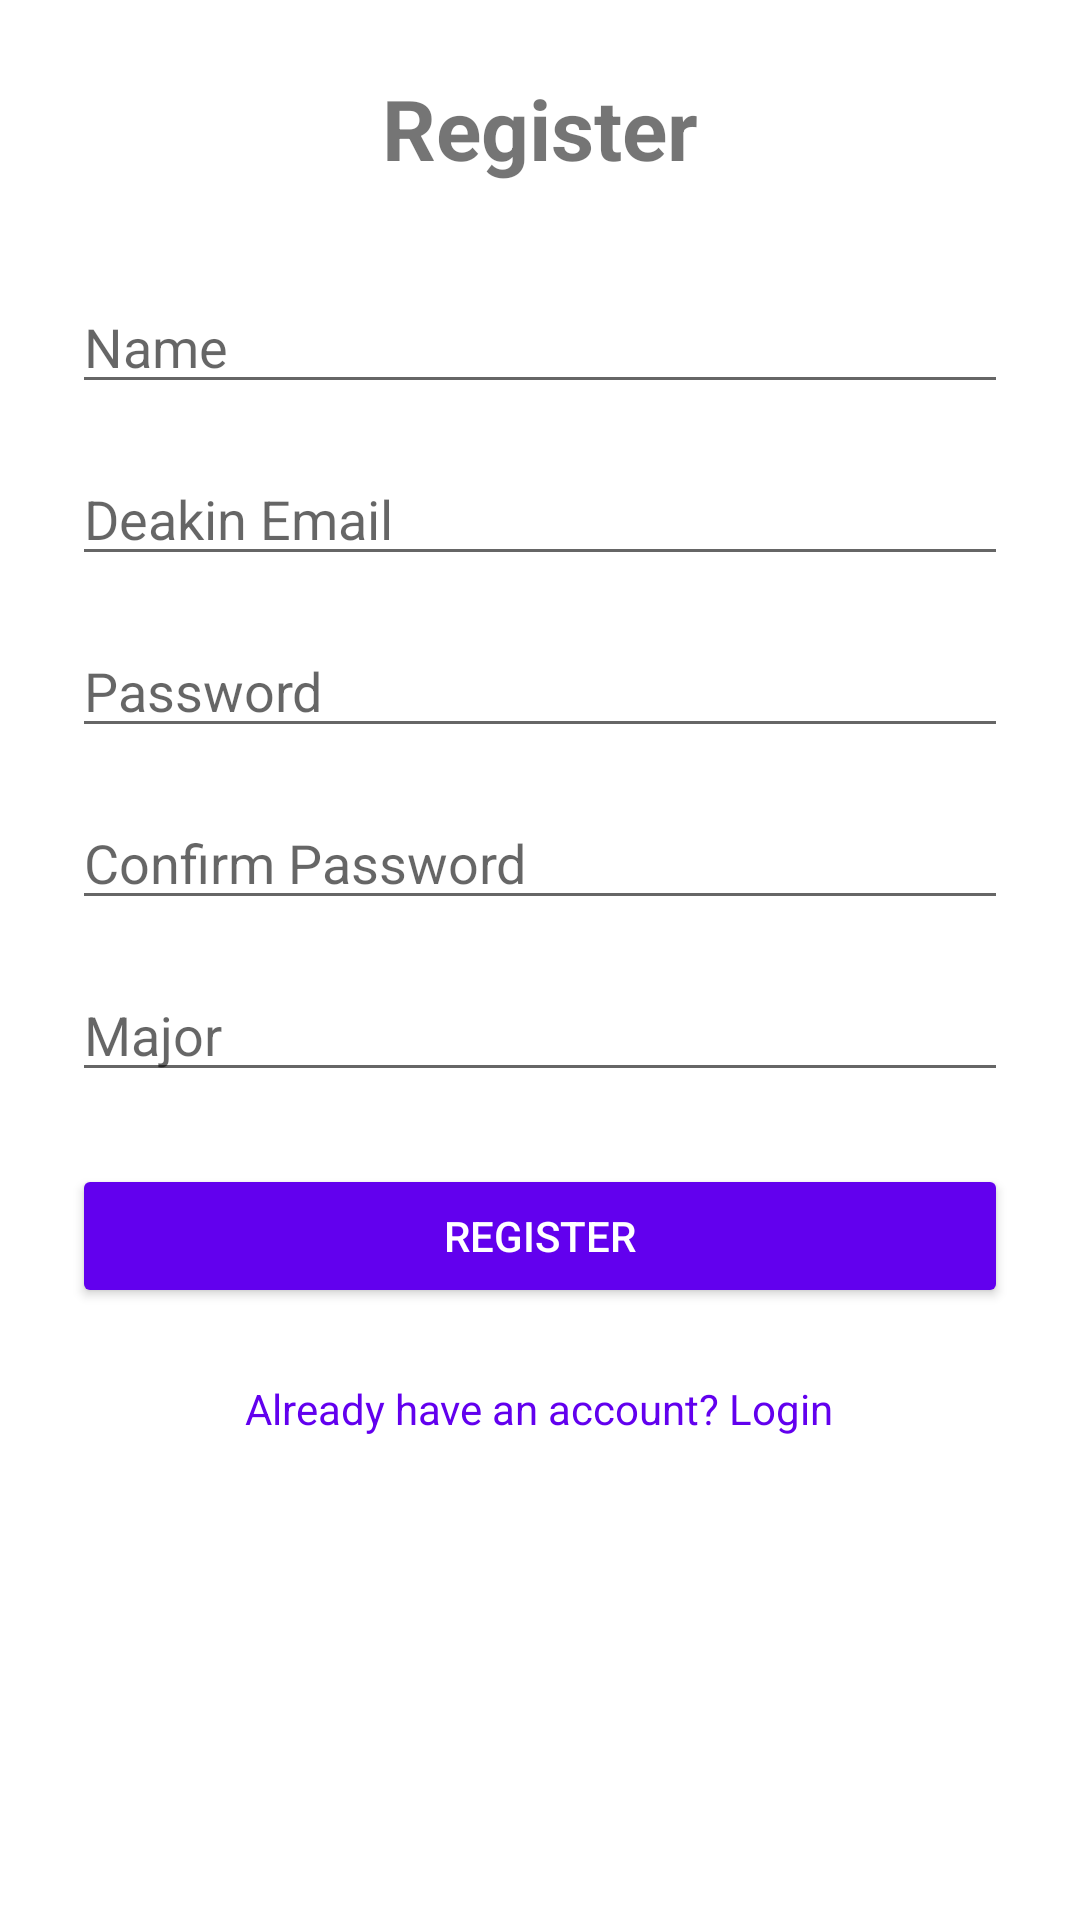

Android layout source for this screen:
<!-- AndroidManifest.xml: application theme Theme.StudyAssistant -->
<!-- res/layout/activity_register.xml -->
<?xml version="1.0" encoding="utf-8"?>
<ScrollView xmlns:android="http://schemas.android.com/apk/res/android"
    android:layout_width="match_parent"
    android:layout_height="match_parent"
    android:background="@color/white">

    <LinearLayout
        android:layout_width="match_parent"
        android:layout_height="wrap_content"
        android:orientation="vertical"
        android:padding="24dp"
        android:gravity="center">

        <TextView
            android:layout_width="wrap_content"
            android:layout_height="wrap_content"
            android:text="Register"
            android:textSize="28sp"
            android:textStyle="bold"
            android:layout_marginBottom="32dp"/>

        <EditText
            android:id="@+id/etName"
            android:layout_width="match_parent"
            android:layout_height="wrap_content"
            android:hint="Name"
            android:inputType="textPersonName"
            android:layout_marginBottom="16dp"/>

        <EditText
            android:id="@+id/etEmail"
            android:layout_width="match_parent"
            android:layout_height="wrap_content"
            android:hint="Deakin Email"
            android:inputType="textEmailAddress"
            android:layout_marginBottom="16dp"/>

        <EditText
            android:id="@+id/etPassword"
            android:layout_width="match_parent"
            android:layout_height="wrap_content"
            android:hint="Password"
            android:inputType="textPassword"
            android:layout_marginBottom="16dp"/>

        <EditText
            android:id="@+id/etConfirmPassword"
            android:layout_width="match_parent"
            android:layout_height="wrap_content"
            android:hint="Confirm Password"
            android:inputType="textPassword"
            android:layout_marginBottom="16dp"/>

        <EditText
            android:id="@+id/etMajor"
            android:layout_width="match_parent"
            android:layout_height="wrap_content"
            android:hint="Major"
            android:inputType="text"
            android:layout_marginBottom="24dp"/>

        <Button
            android:id="@+id/btnRegister"
            android:layout_width="match_parent"
            android:layout_height="wrap_content"
            android:text="Register"
            android:backgroundTint="@color/design_default_color_primary"
            android:textColor="@color/white"/>

        <TextView
            android:id="@+id/tvLogin"
            android:layout_width="wrap_content"
            android:layout_height="wrap_content"
            android:text="Already have an account? Login"
            android:textColor="@color/design_default_color_primary"
            android:layout_marginTop="24dp"/>

    </LinearLayout>
</ScrollView>
<!-- resources referenced by this layout -->
<resources>
  <style name="Theme.StudyAssistant" parent="Theme.MaterialComponents.DayNight.NoActionBar">
          
          <item name="colorPrimary">@color/purple_500</item>
          <item name="colorPrimaryVariant">@color/purple_700</item>
          <item name="colorOnPrimary">@color/white</item>
          
          <item name="colorSecondary">@color/teal_200</item>
          <item name="colorSecondaryVariant">@color/teal_700</item>
          <item name="colorOnSecondary">@color/black</item>
          
          <item name="android:statusBarColor">?attr/colorPrimaryVariant</item>
          
          <item name="android:windowBackground">@color/white</item>
      </style>
  <!-- not gathered from this repository: default colours our renderer supplied (Android Studio template values) -->
  <color name="purple_500">#FF6200EE</color>
  <color name="purple_700">#FF3700B3</color>
  <color name="teal_200">#FF03DAC5</color>
  <color name="teal_700">#FF018786</color>
  <color name="black">#FF000000</color>
  <color name="white">#FFFFFFFF</color>
</resources>
